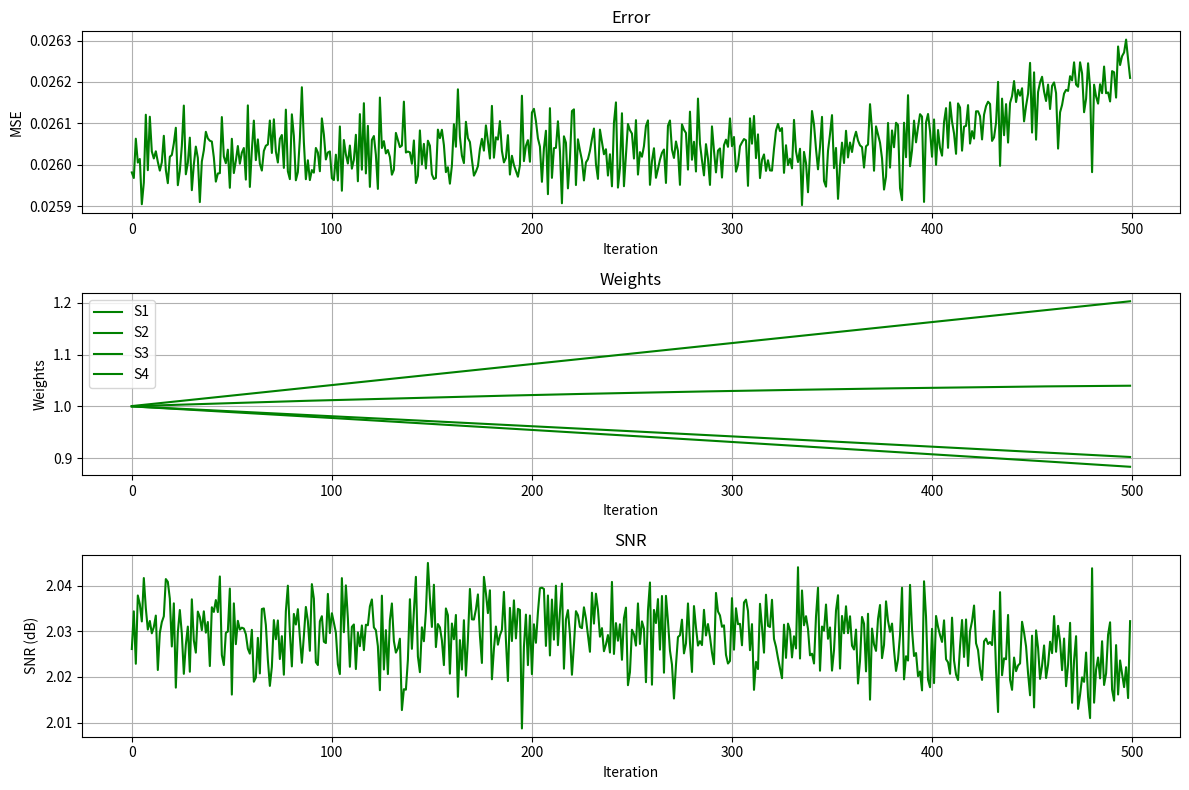

Generate this figure with matplotlib:
import numpy as np
import matplotlib.pyplot as plt
V = 1.0
B = 13
S = 6
R = 2
Fs = 500e6
f = 200e6
T = 1e-6
N = int(Fs * T)
K = 4
alpha = 0.01
I = 500
t = np.linspace(0, T, N, endpoint=False)
x = 0.5 * np.sin(2 * np.pi * f * t)
def ref_adc(x, B=16, V=1.0):
    L = 2 ** B
    d = V / L
    y = np.round((x + V / 2) / d)
    y = np.clip(y, 0, L - 1)
    z = (y * d) - (V / 2)
    return y, z
def mdac(x, V=1.0, e=0.01, n=1e-3, c=1.0):
    th = np.array([-0.25, -0.125, 0, 0.125, 0.25])
    lv = np.array([-0.5, -0.25, 0, 0.25, 0.5, 0.5])
    idx = np.digitize(x, th, right=True)
    d = lv[idx]
    G = 2 ** R
    g = G * (1 + e) * c
    r = (x - d) * g
    r += np.random.normal(0, n, size=x.shape)
    r = np.clip(r, -V / 2, V / 2)
    return idx, r
def pipeline(x, S, R, V, c_arr):
    d_all = []
    r_all = []
    r = x.copy()
    for i in range(S):
        e = 0.01 * (1 + 0.1 * i)
        c = c_arr[i] if i < len(c_arr) else 1.0
        d, r = mdac(r, V, e, 1e-3, c)
        d_all.append(d)
        r_all.append(r.copy())
    return d_all, r_all
def snr_calc(y, Fs):
    N = len(y)
    Y = np.fft.fft(y * np.hanning(N))
    mag = np.abs(Y[:N // 2])
    p_sig = mag[np.argmax(mag)] ** 2
    mask = np.ones(len(mag), dtype=bool)
    mask[[0, np.argmax(mag)]] = False
    p_n = np.sum(mag[mask] ** 2)
    return 10 * np.log10(p_sig / p_n)
c_arr = np.ones(K)
err = []
w_hist = [[] for _ in range(K)]
snr_hist = []
snr_lim = 6.02 * B + 1.76

_, y_ref = ref_adc(x, B=16, V=V)

for i in range(I):
    d_all, r_all = pipeline(x, S, R, V, c_arr)
    y_dig = np.zeros(N, dtype=int)
    for j in range(S):
        y_dig += d_all[j] * (2 ** (R * (S - j - 1)))
    y_out = (y_dig / (2 ** B)) * V - (V / 2)
    e = y_ref - y_out
    err.append(np.mean(e ** 2))
    for j in range(K):
        r_prev = x if j == 0 else r_all[j - 1]
        c_arr[j] += alpha * np.mean(e * r_prev)
        w_hist[j].append(c_arr[j])
    snr = snr_calc(y_out, Fs)
    snr_hist.append(snr)
    if snr >= snr_lim - 1:
        iters = i + 1
        break
else:
    iters = I
plt.figure(figsize=(12, 8))
plt.subplot(3, 1, 1)
plt.plot(err, color='green')
plt.xlabel("Iteration")
plt.ylabel("MSE")
plt.title("Error")
plt.grid(True)
plt.subplot(3, 1, 2)
for j in range(K):
    plt.plot(w_hist[j], color='green', label=f"S{j+1}")
plt.xlabel("Iteration")
plt.ylabel("Weights")
plt.title("Weights")
plt.legend()
plt.grid(True)
plt.subplot(3, 1, 3)
plt.plot(snr_hist, color='green')
plt.xlabel("Iteration")
plt.ylabel("SNR (dB)")
plt.title("SNR")
plt.grid(True)
plt.tight_layout()
plt.savefig("lms_convergence.png")
print(f"Iterations: {iters}")
print(f"Weights: {c_arr}")
